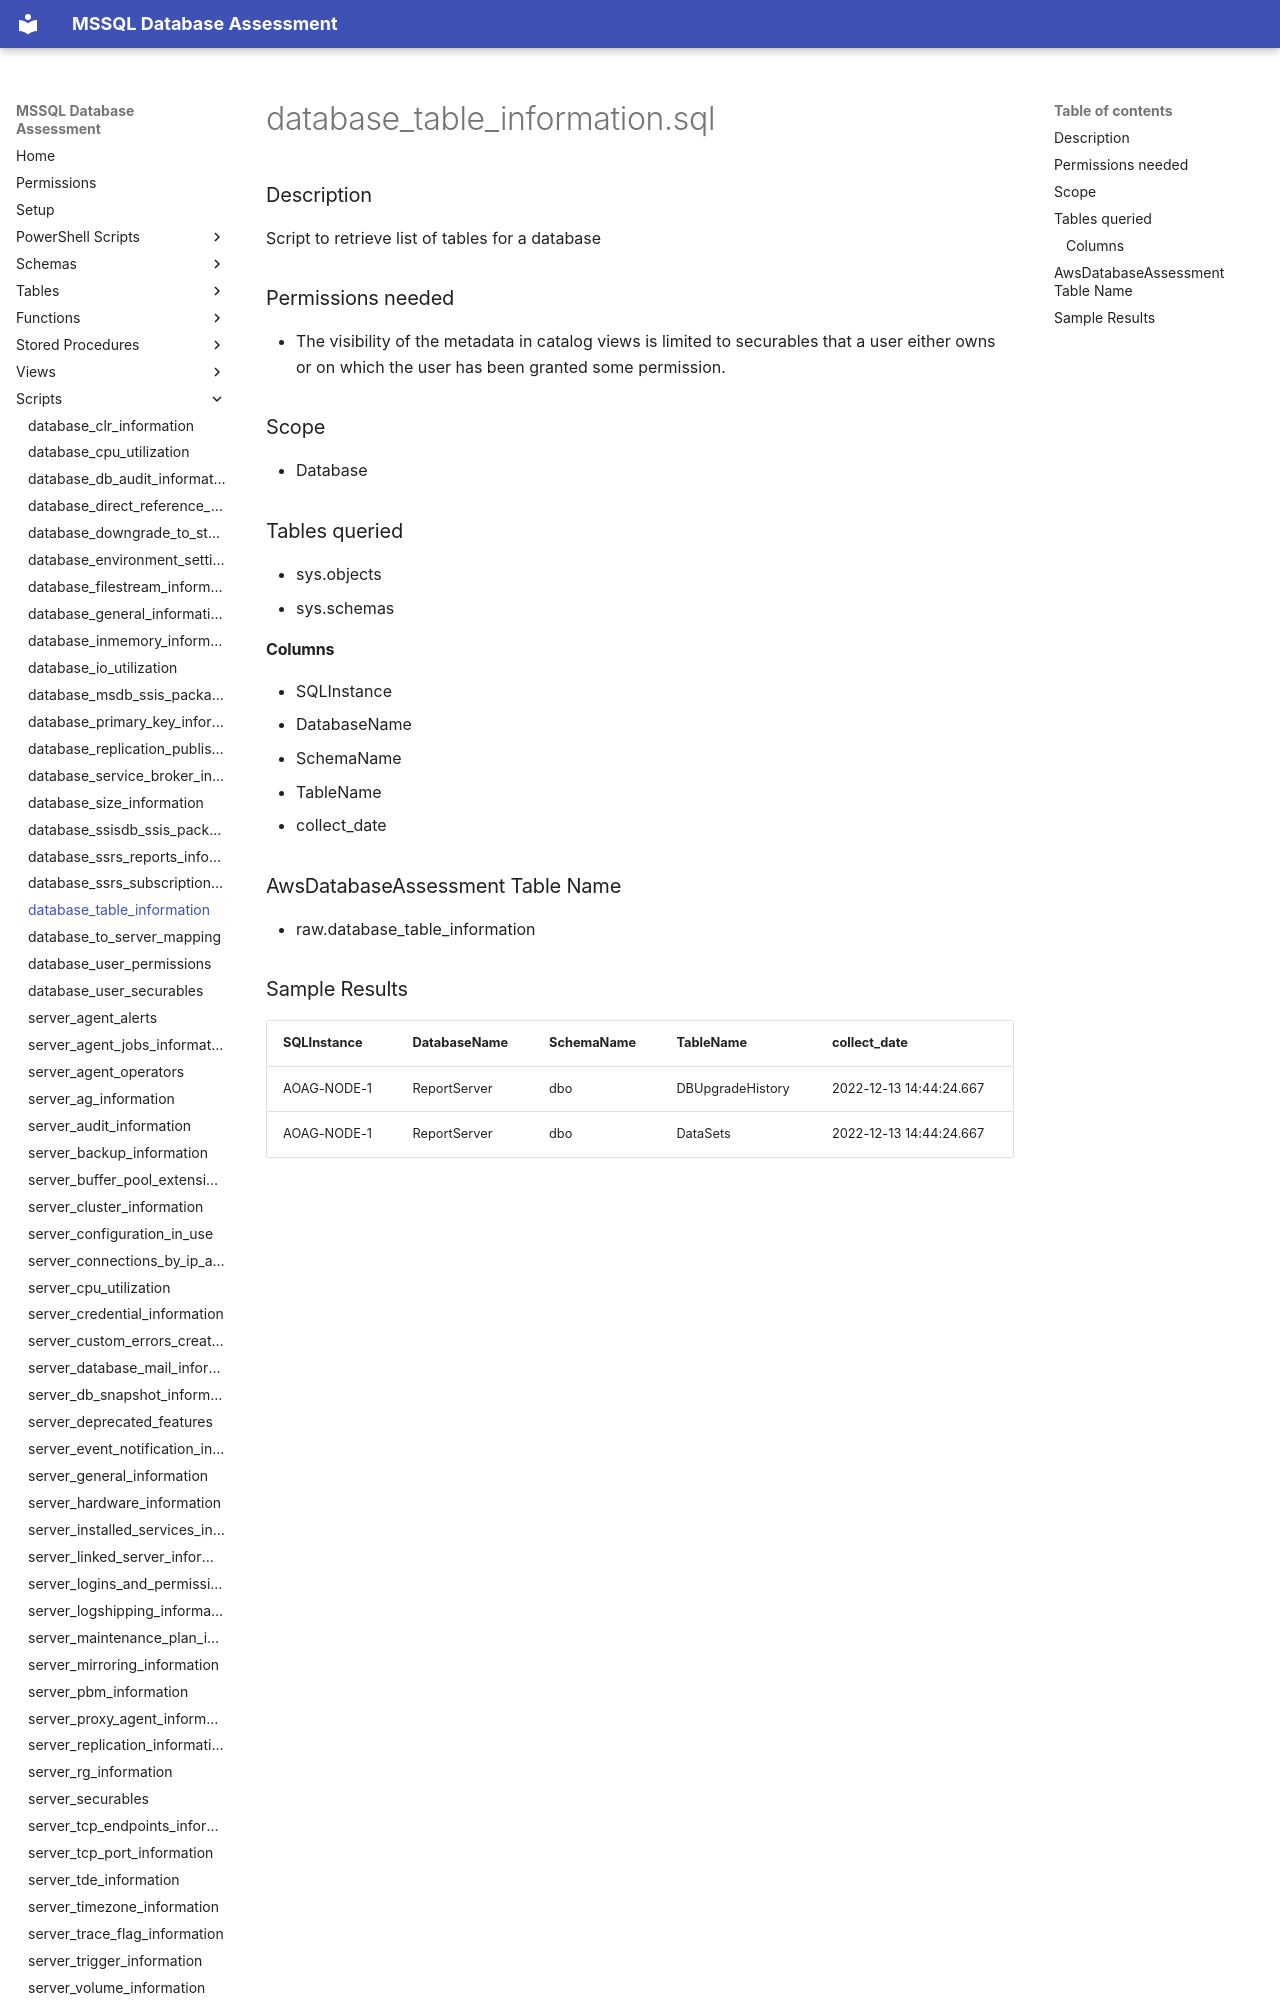

repository: aws-samples/sample-mssql-pre-migration-database-assessment · page: scripts/database_table_information/index.html · generator: mkdocs

# database_table_information.sql

### Description

Script to retrieve list of tables for a database

### Permissions needed

- The visibility of the metadata in catalog views is limited to securables that a user either owns or on which the user has been granted some permission.

### Scope

- Database

### Tables queried

- sys.objects
- sys.schemas

#### Columns
- SQLInstance
- DatabaseName
- SchemaName
- TableName
- collect_date


### AwsDatabaseAssessment Table Name

- raw.database_table_information
